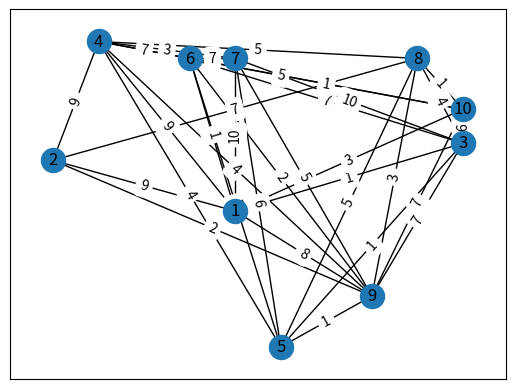

Recreate this plot in Python. (Note: this script raises an exception after producing the figure.)
#!/usr/bin/env python3

import numpy as np
import matplotlib.pyplot as plt
import networkx as nx
from itertools import chain, combinations, groupby
import random


def generateRandomXY(seed):
    random.seed(seed)
    x = round(20 * random.random())
    seed += 1
    random.seed(seed)
    y = round(20 * random.random())
    seed += 1
    
    return x, y, seed

def generatePos(n):
    seed = 88939
    pos = {}
    node = 1
    x = None
    y = None
    while node in range(1, n + 1):
        x, y, seed = generateRandomXY(seed)
        if (x,y) not in pos.values():
            pos[node] = (x,y)
            node += 1

    return pos

def generateEdgeWeight(G):
    seed = 88939
    for (u,v,w) in G.edges(data=True):
        random.seed(seed)
        w['weight'] = random.randint(1,10)
        seed += 1

def gnp_random_connected_graph(n, p):
    """
    Generates a random undirected graph, similarly to an Erdős-Rényi 
    graph, but enforcing that the resulting graph is conneted
    """
    seed = 88939
    edges = combinations(range(1,n+1), 2)
    G = nx.Graph()
    G.add_nodes_from(range(1,n+1))
    if p <= 0:
        return G
    if p >= 1:
        return nx.complete_graph(n, create_using=G)
    for _, node_edges in groupby(edges, key=lambda x: x[0]):
        random.seed(seed)
        seed += 1
        node_edges = list(node_edges)
        random_edge = random.choice(node_edges)
        G.add_edge(*random_edge)
        for e in node_edges:
            random.seed(seed)
            seed += 1
            if random.random() < p:
                G.add_edge(*e)
    return G


def verifyCondition(combination, G):
    nodes = list(set(chain.from_iterable(combination))) 
    all_edges = G.edges(nodes)
    if len(all_edges) == len(G.edges):
        return True
    else:
        return False

def exhaustiveSearch(G):
    min_weight = np.inf
    min_edges = None
    list_combinations = list()
    for n in range(1, len(G.edges) + 1):
        list_combinations += list(combinations(G.edges, n))

    for combination in list_combinations:
        condition = verifyCondition(combination, G)
        if condition:
            weight = 0
            for edge in combination:
                weight += G.edges[edge]['weight']
            if weight < min_weight:
                min_weight = weight
                min_edges = combination
    return min_edges

def main():
    n = 10
    p = 0.75
    G = gnp_random_connected_graph(n,p)
    generateEdgeWeight(G)
    pos = generatePos(n)
    nx.draw_networkx(G, pos)
    edge_labels = nx.get_edge_attributes(G, "weight")
    nx.draw_networkx_edge_labels(G, pos, edge_labels) 
    min_edges = exhaustiveSearch(G)
    print(min_edges)
    plt.title("Practical Assignment 1")
    plt.show()

if __name__ == '__main__':
    main()
